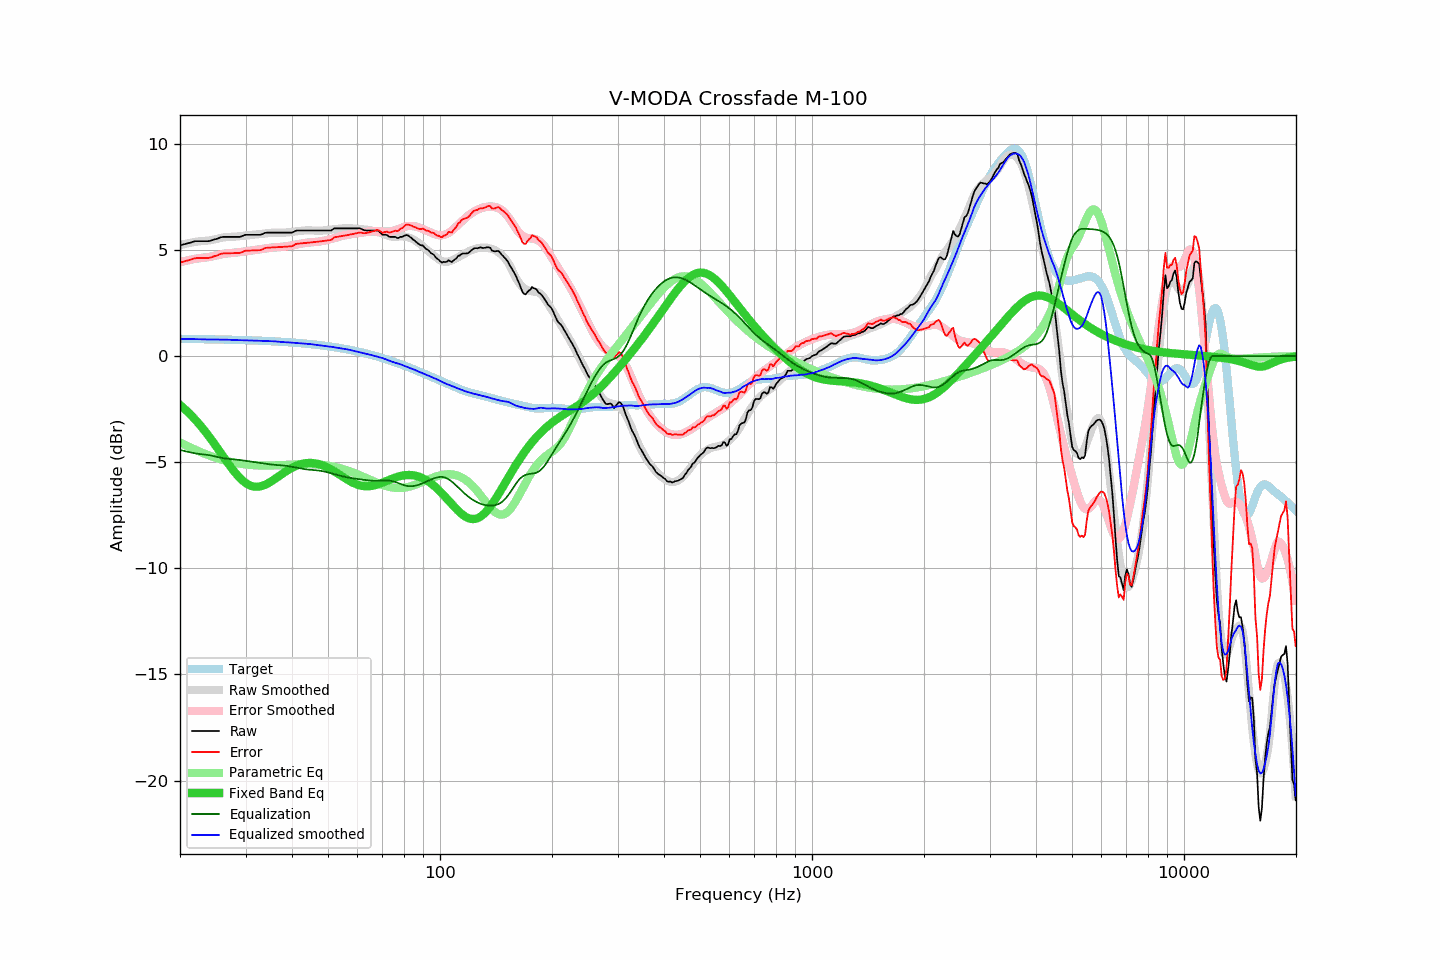

Data behind this chart, as committed beside it:
frequency, raw, error, smoothed, error_smoothed, equalization, parametric_eq, equalized_raw, equalized_smoothed, target
20.00, 5.22, 4.40, 5.22, 4.42, -4.42, -2.30, 0.79, 0.80, 0.81
20.20, 5.24, 4.43, 5.24, 4.44, -4.44, -2.36, 0.79, 0.80, 0.81
20.40, 5.26, 4.45, 5.26, 4.46, -4.46, -2.43, 0.80, 0.80, 0.81
20.61, 5.27, 4.47, 5.28, 4.48, -4.48, -2.50, 0.80, 0.80, 0.81
20.81, 5.30, 4.49, 5.30, 4.50, -4.50, -2.57, 0.80, 0.80, 0.81
21.02, 5.32, 4.51, 5.32, 4.51, -4.51, -2.64, 0.80, 0.80, 0.81
21.23, 5.34, 4.53, 5.33, 4.53, -4.53, -2.72, 0.81, 0.80, 0.81
21.44, 5.36, 4.55, 5.35, 4.55, -4.55, -2.79, 0.81, 0.80, 0.80
21.66, 5.38, 4.58, 5.36, 4.56, -4.56, -2.87, 0.82, 0.80, 0.80
21.87, 5.41, 4.60, 5.38, 4.57, -4.57, -2.95, 0.83, 0.80, 0.80
22.09, 5.42, 4.61, 5.39, 4.59, -4.59, -3.04, 0.83, 0.80, 0.80
22.31, 5.42, 4.62, 5.40, 4.60, -4.60, -3.12, 0.81, 0.80, 0.80
22.54, 5.42, 4.62, 5.41, 4.61, -4.61, -3.21, 0.81, 0.80, 0.80
22.76, 5.42, 4.62, 5.41, 4.62, -4.62, -3.30, 0.80, 0.79, 0.80
22.99, 5.42, 4.62, 5.42, 4.63, -4.63, -3.39, 0.79, 0.79, 0.80
23.22, 5.42, 4.62, 5.42, 4.63, -4.63, -3.49, 0.78, 0.79, 0.80
23.45, 5.42, 4.62, 5.43, 4.64, -4.64, -3.58, 0.77, 0.78, 0.79
23.69, 5.42, 4.62, 5.44, 4.65, -4.65, -3.68, 0.76, 0.78, 0.79
23.92, 5.42, 4.62, 5.45, 4.67, -4.67, -3.78, 0.75, 0.78, 0.79
24.16, 5.44, 4.65, 5.46, 4.68, -4.68, -3.88, 0.76, 0.78, 0.79
24.40, 5.46, 4.67, 5.47, 4.70, -4.70, -3.99, 0.76, 0.78, 0.79
24.65, 5.49, 4.70, 5.49, 4.71, -4.71, -4.09, 0.77, 0.78, 0.79
24.89, 5.51, 4.72, 5.51, 4.73, -4.73, -4.20, 0.78, 0.78, 0.79
25.14, 5.53, 4.74, 5.53, 4.75, -4.75, -4.31, 0.78, 0.78, 0.78
25.39, 5.56, 4.77, 5.55, 4.77, -4.77, -4.41, 0.79, 0.78, 0.78
25.65, 5.59, 4.80, 5.56, 4.78, -4.78, -4.52, 0.80, 0.78, 0.78
25.91, 5.60, 4.82, 5.58, 4.80, -4.80, -4.63, 0.81, 0.78, 0.78
26.16, 5.62, 4.84, 5.59, 4.81, -4.81, -4.74, 0.80, 0.78, 0.78
26.43, 5.62, 4.84, 5.60, 4.82, -4.82, -4.85, 0.79, 0.78, 0.78
26.69, 5.62, 4.84, 5.61, 4.83, -4.83, -4.96, 0.78, 0.77, 0.77
26.96, 5.62, 4.84, 5.61, 4.84, -4.84, -5.06, 0.77, 0.77, 0.77
27.23, 5.62, 4.84, 5.61, 4.85, -4.85, -5.17, 0.77, 0.76, 0.77
27.50, 5.62, 4.85, 5.62, 4.86, -4.86, -5.27, 0.76, 0.76, 0.77
27.77, 5.62, 4.85, 5.62, 4.86, -4.86, -5.37, 0.75, 0.76, 0.77
28.05, 5.62, 4.85, 5.63, 4.87, -4.87, -5.46, 0.74, 0.76, 0.77
28.33, 5.62, 4.85, 5.63, 4.88, -4.88, -5.55, 0.74, 0.75, 0.76
28.62, 5.62, 4.85, 5.64, 4.89, -4.89, -5.64, 0.73, 0.75, 0.76
28.90, 5.62, 4.86, 5.65, 4.90, -4.90, -5.72, 0.72, 0.75, 0.76
29.19, 5.64, 4.88, 5.66, 4.91, -4.91, -5.80, 0.73, 0.75, 0.76
29.48, 5.67, 4.91, 5.67, 4.92, -4.92, -5.87, 0.75, 0.75, 0.75
29.78, 5.70, 4.94, 5.67, 4.93, -4.93, -5.93, 0.77, 0.75, 0.75
30.08, 5.72, 4.97, 5.68, 4.94, -4.94, -5.99, 0.78, 0.74, 0.75
30.38, 5.72, 4.97, 5.69, 4.95, -4.95, -6.03, 0.77, 0.74, 0.75
30.68, 5.72, 4.97, 5.69, 4.96, -4.96, -6.07, 0.76, 0.74, 0.74
30.99, 5.72, 4.97, 5.70, 4.97, -4.97, -6.11, 0.75, 0.73, 0.74
31.30, 5.72, 4.98, 5.71, 4.98, -4.98, -6.13, 0.74, 0.73, 0.74
31.61, 5.72, 4.98, 5.72, 4.99, -4.99, -6.15, 0.72, 0.73, 0.74
31.93, 5.72, 4.98, 5.73, 5.00, -5.00, -6.16, 0.71, 0.73, 0.73
32.24, 5.72, 4.98, 5.74, 5.01, -5.01, -6.16, 0.70, 0.72, 0.73
32.57, 5.72, 4.99, 5.74, 5.03, -5.03, -6.15, 0.69, 0.72, 0.73
32.89, 5.72, 4.99, 5.75, 5.04, -5.04, -6.14, 0.68, 0.71, 0.72
33.22, 5.74, 5.01, 5.76, 5.05, -5.05, -6.12, 0.69, 0.71, 0.72
33.55, 5.78, 5.06, 5.77, 5.06, -5.06, -6.09, 0.72, 0.71, 0.72
33.89, 5.81, 5.09, 5.78, 5.07, -5.07, -6.06, 0.74, 0.71, 0.71
34.23, 5.82, 5.10, 5.79, 5.08, -5.08, -6.02, 0.73, 0.71, 0.71
34.57, 5.82, 5.11, 5.80, 5.09, -5.09, -5.98, 0.72, 0.70, 0.71
34.92, 5.82, 5.11, 5.80, 5.10, -5.10, -5.94, 0.71, 0.70, 0.70
35.27, 5.82, 5.12, 5.81, 5.11, -5.11, -5.89, 0.71, 0.70, 0.70
35.62, 5.82, 5.12, 5.82, 5.12, -5.12, -5.84, 0.70, 0.70, 0.70
35.97, 5.82, 5.12, 5.82, 5.12, -5.12, -5.79, 0.69, 0.70, 0.69
... 635 more rows
